The GitHub repository queirozPedro/Classificacao-de-Celulas-Medula-Ossea contains a labelled image folder "dataset" with 7 categories: BLA 0001 1000, EOS 0001 1000, LYT 0001 1000, MON 0001 1000, NGS 0001 1000, NIF 0001 1000, PMO 0001 1000. Examples follow, each with its label.

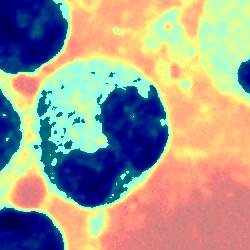
Label: EOS 0001 1000

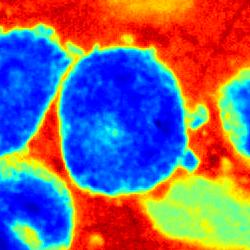
Label: BLA 0001 1000

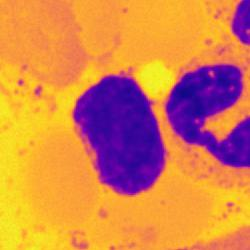
Label: LYT 0001 1000

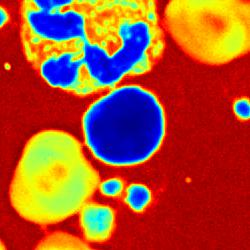
Label: NIF 0001 1000

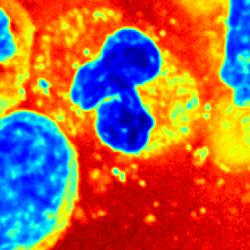
Label: NGS 0001 1000

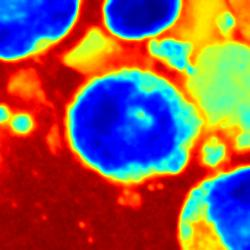
Label: MON 0001 1000
